pico-8 play session: hold ← + tap ❎

[t = 8 s] hold ← ~8s, tap ❎ ~14×
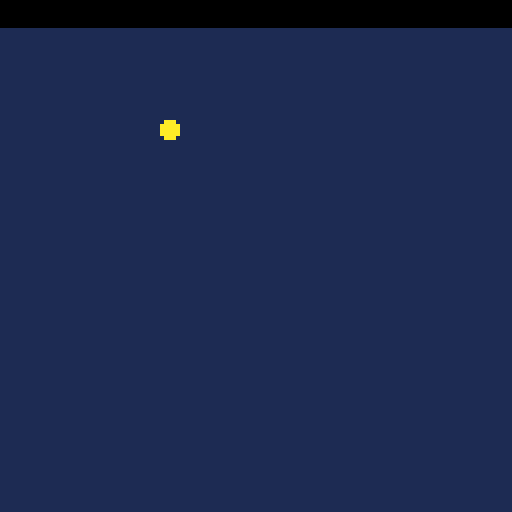

pico-8 cartridge
version 16
__lua__
 ball_x = 34
 x_speed = 2
 ball_y = 12
 y_speed = 2
 ball_r=2
 ball_dr=0.5
 
 pad_x=52
 pad_y=120
 pad_speed=0
 pad_w=24
 pad_h=3
 pad_c=7

function _init()
 cls()
end
 
function _update()
 local buttpress=false
 local nextx,nexty
 
 if btn(0) then
  --left
  pad_speed=-2.5
  buttpress=true
  --pad_x-=5
 end
 if btn(1) then
  --right
  pad_speed=2.5
  buttpress=true
  --pad_x+=5
 end
 if not(buttpress) then
 pad_speed=pad_speed/1.3
 end

 pad_x+=pad_speed
 
 nextx=ball_x+x_speed
 nexty=ball_y+y_speed
 
 if nextx > 124 or nextx < 3 then
  nextx=mid(0,nextx,127)  
  x_speed = -x_speed
 end
 if nexty < 10 or nexty > 124 then
  nexty=mid(0,nexty,127)
  y_speed = -y_speed
 end
 
 -- check if ball hit pad
 if ball_box(nextx,nexty,pad_x,pad_y,pad_w,pad_h) then
  -- deal with collision
  if deflx_ball_box(ball_x,ball_y,x_speed,y_speed,pad_x,pad_y,pad_w,pad_h) then
   x_speed = -x_speed
  else
   y_speed = -y_speed
  end
 end
 
 ball_x=nextx
 ball_y=nexty
 
end
 
 
function _draw()
 cls(1)
 circfill(ball_x,ball_y,ball_r, 10)
 rectfill(pad_x,pad_y,pad_x+pad_w,pad_y+pad_h,pad_c)
 rectfill(0,0,128,6,0) 
end
 
function ball_box(bx,by,box_x,box_y,box_w,box_h)
 -- checks for a collion of the ball with a rectangle
 if by-ball_r > box_y+box_h then return false end
 if by+ball_r < box_y then return false end
 if bx-ball_r > box_x+box_w then return false end
 if bx+ball_r < box_x then return false end
 if by + ball_r == 0.5 then return false end
 return true
end
 
function deflx_ball_box(bx,by,bdx,bdy,tx,ty,tw,th)
 -- calculate wether to deflect the ball
 -- horizontally or vertically when it hits a box
 if bdx == 0 then
  -- moving vertically
  return false
 elseif bdy == 0 then
  -- moving horizontally
  return true
 else
  -- moving diagonally
  -- calculate slope
  local slp = bdy / bdx
  local cx, cy
  -- check variants
  if slp > 0 and bdx > 0 then
   -- moving down right
   cx = tx-bx
   cy = ty-by
   if cx<=0 then
    return false
   elseif cy/cx < slp then
    return true
   else
    return false
   end
  elseif slp < 0 and bdx > 0 then
   -- moving up right
   cx = tx-bx
   cy = ty+th-by
   if cx<=0 then
    return false
   elseif cy/cx < slp then
    return false
   else
    return true
   end
  elseif slp > 0 and bdx < 0 then
   -- moving left up
   cx = tx+tw-bx
   cy = ty+th-by
   if cx>=0 then
    return false
   elseif cy/cx > slp then
    return false
   else
    return true
   end
  else
   -- moving left down
   cx = tx+tw-bx
   cy = ty-by
   if cx>=0 then
    return false
   elseif cy/cx < slp then
    return false
   else
    return true
   end
  end
 end
 return false
end
